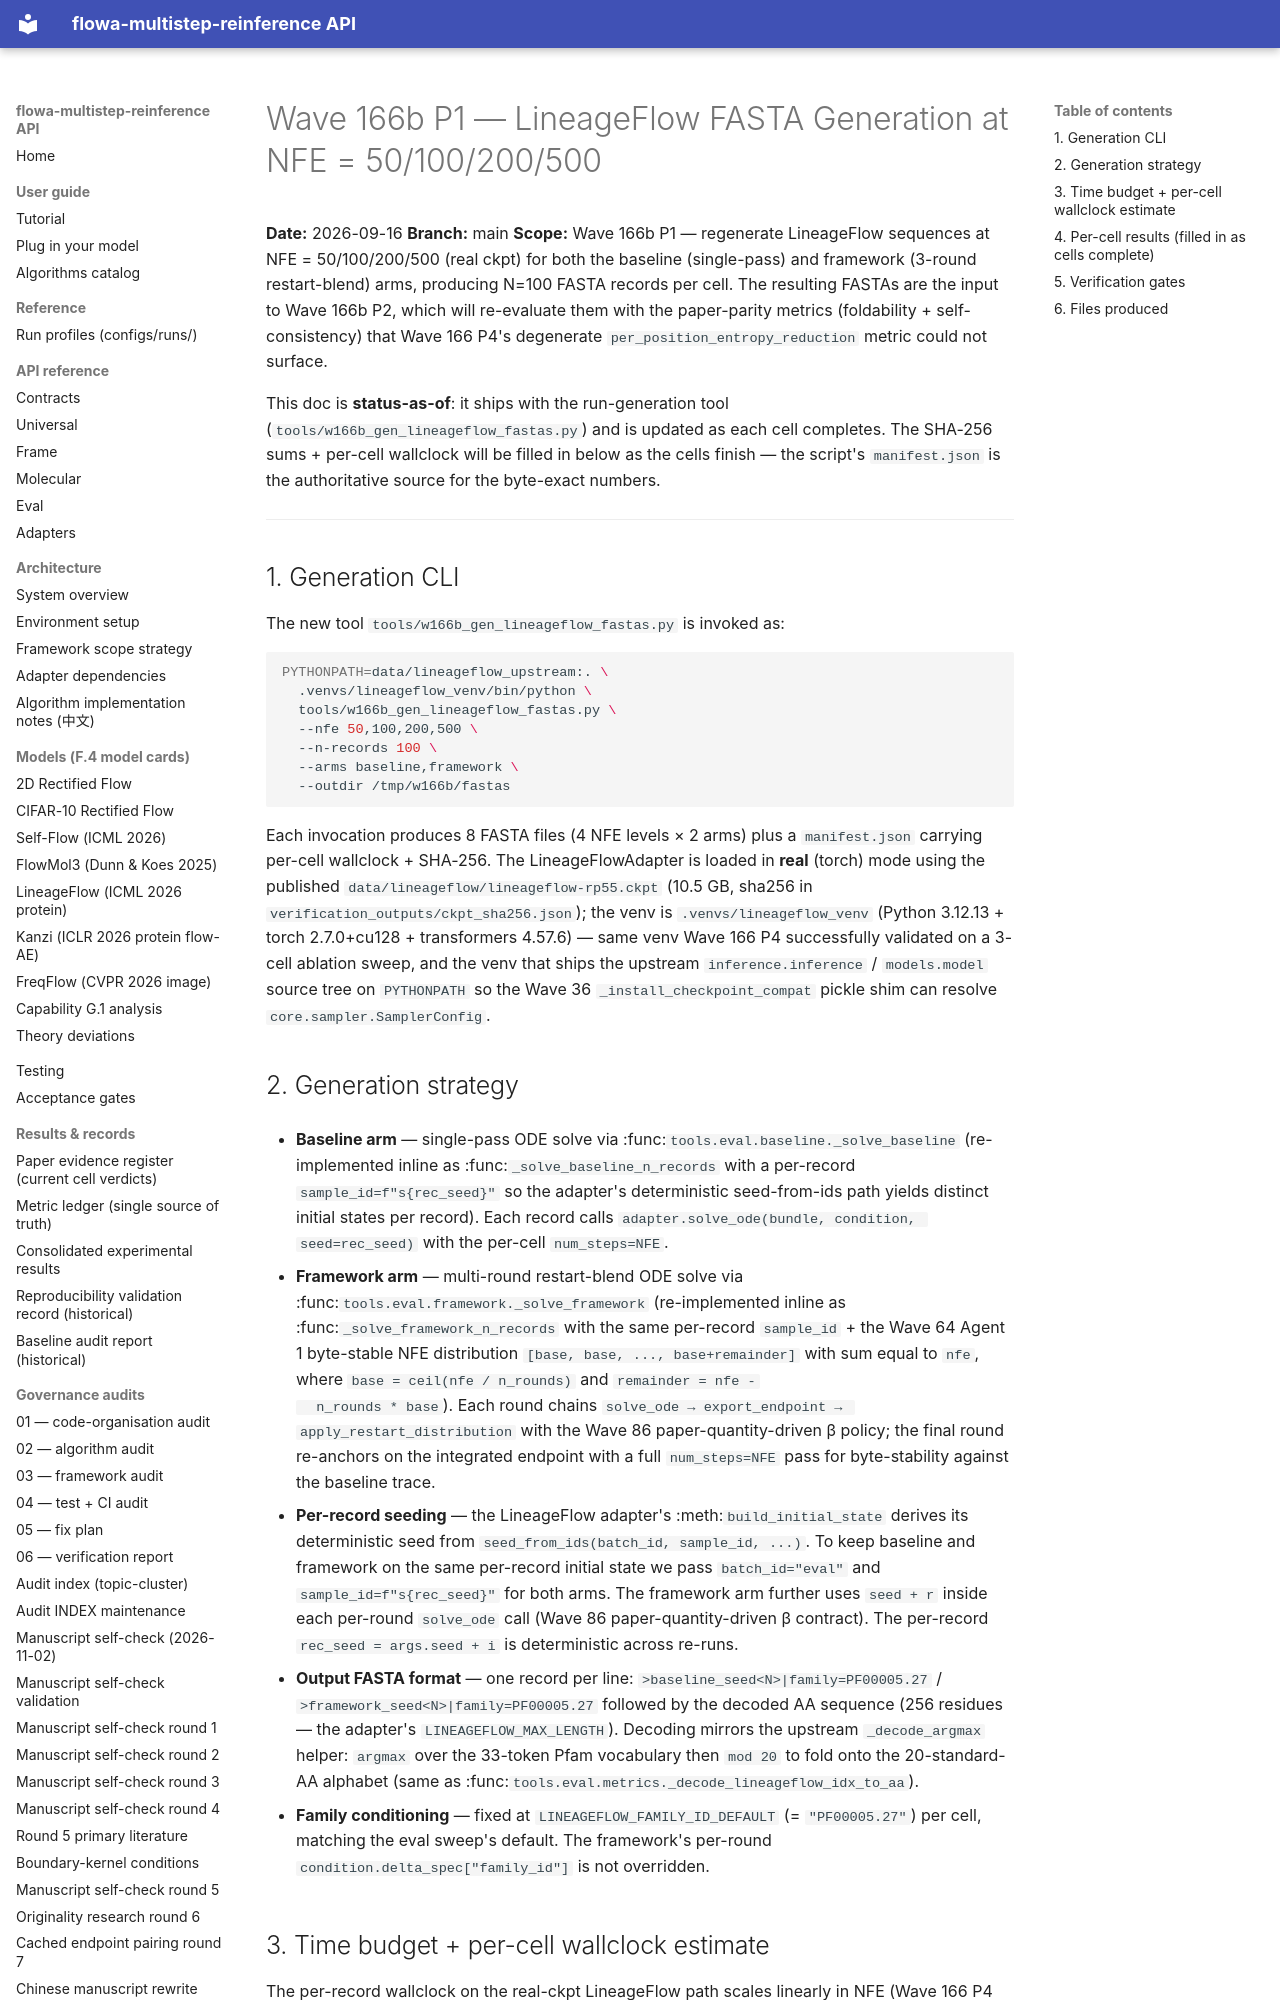

repository: silverenternal/flowa-multistep-reinference · page: audit/data_packaging/fasta-generation/index.html · generator: mkdocs

# Wave 166b P1 — LineageFlow FASTA Generation at NFE = 50/100/200/500

**Date:** 2026-09-16
**Branch:** main
**Scope:** Wave 166b P1 — regenerate LineageFlow sequences at
NFE = 50/100/200/500 (real ckpt) for both the baseline (single-pass)
and framework (3-round restart-blend) arms, producing N=100 FASTA
records per cell. The resulting FASTAs are the input to Wave 166b P2,
which will re-evaluate them with the paper-parity metrics
(foldability + self-consistency) that Wave 166 P4's degenerate
``per_position_entropy_reduction`` metric could not surface.

This doc is **status-as-of**: it ships with the run-generation tool
(`tools/w166b_gen_lineageflow_fastas.py`) and is updated as each
cell completes. The SHA-256 sums + per-cell wallclock will be filled
in below as the cells finish — the script's `manifest.json` is the
authoritative source for the byte-exact numbers.

---

## 1. Generation CLI

The new tool ``tools/w166b_gen_lineageflow_fastas.py`` is invoked as:

```bash
PYTHONPATH=data/lineageflow_upstream:. \
  .venvs/lineageflow_venv/bin/python \
  tools/w166b_gen_lineageflow_fastas.py \
  --nfe 50,100,200,500 \
  --n-records 100 \
  --arms baseline,framework \
  --outdir /tmp/w166b/fastas
```

Each invocation produces 8 FASTA files (4 NFE levels × 2 arms) plus a
``manifest.json`` carrying per-cell wallclock + SHA-256. The
LineageFlowAdapter is loaded in **real** (torch) mode using the
published ``data/lineageflow/lineageflow-rp55.ckpt`` (10.5 GB,
sha256 in ``verification_outputs/ckpt_sha256.json``); the venv is
``.venvs/lineageflow_venv`` (Python 3.12.13 + torch 2.7.0+cu128 +
transformers 4.57.6) — same venv Wave 166 P4 successfully validated
on a 3-cell ablation sweep, and the venv that ships the upstream
``inference.inference`` / ``models.model`` source tree on
``PYTHONPATH`` so the Wave 36 ``_install_checkpoint_compat`` pickle
shim can resolve ``core.sampler.SamplerConfig``.
